Run: headless pygame with SDL's dummy video driver; simulated clock (each Clock.tick advances the game by its frame time, no real sleeping); random seed 0; keys injected as events and as key.get_pressed() state; no mouse input.
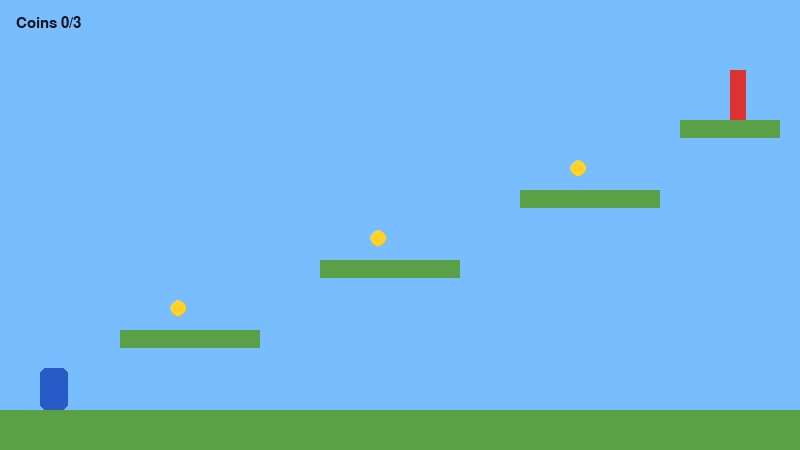
Frame 1 of 4 · flips 1–60 · no input
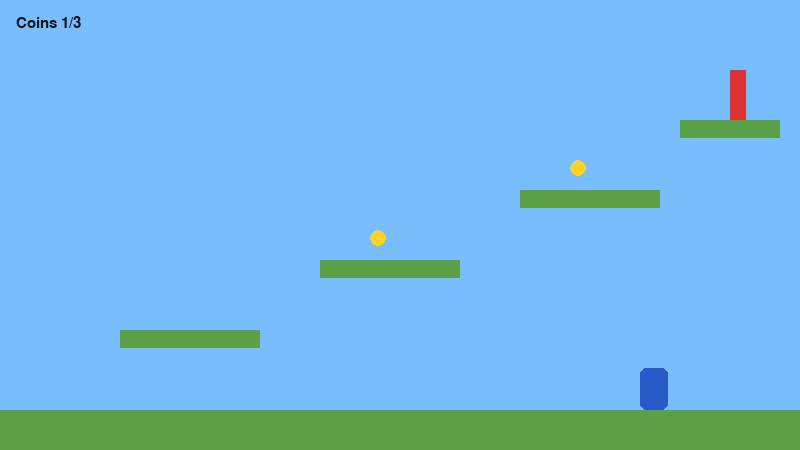
Frame 2 of 4 · flips 61–180 · tapped SPACE, RETURN · held RIGHT (→), D
Frame 3 of 4 · flips 181–300 · held DOWN (↓), S · screen unchanged from frame 2, image omitted
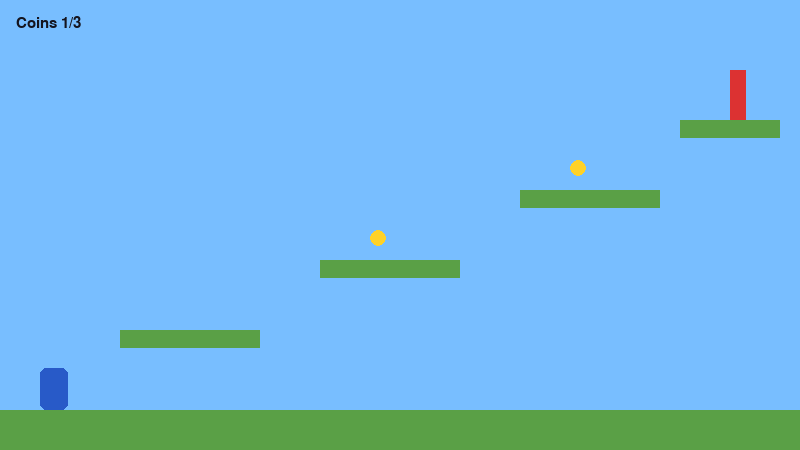
Frame 4 of 4 · flips 301–420 · held LEFT (←), A, UP (↑), W

The pygame program that drew these frames:

"""Mini platformer. Arrows move, Space jump, reach the flag."""

import pygame

WIDTH, HEIGHT = 800, 450
GRAVITY = 0.7
JUMP = -13


def main():
    pygame.init()
    screen = pygame.display.set_mode((WIDTH, HEIGHT))
    pygame.display.set_caption("Mini Platformer")
    clock = pygame.time.Clock()
    font = pygame.font.SysFont("consolas", 22)

    platforms = [
        pygame.Rect(0, 410, 800, 40),
        pygame.Rect(120, 330, 140, 18),
        pygame.Rect(320, 260, 140, 18),
        pygame.Rect(520, 190, 140, 18),
        pygame.Rect(680, 120, 100, 18),
    ]
    coins = [pygame.Rect(170, 300, 16, 16), pygame.Rect(370, 230, 16, 16), pygame.Rect(570, 160, 16, 16)]
    flag = pygame.Rect(730, 70, 16, 50)
    player = pygame.Rect(40, 360, 28, 42)
    vx = vy = 0
    score = 0
    won = False
    on_ground = True
    running = True

    while running:
        for event in pygame.event.get():
            if event.type == pygame.QUIT:
                running = False
            if event.type == pygame.KEYDOWN:
                if event.key == pygame.K_ESCAPE:
                    running = False
                if event.key == pygame.K_r:
                    player = pygame.Rect(40, 360, 28, 42)
                    coins = [
                        pygame.Rect(170, 300, 16, 16),
                        pygame.Rect(370, 230, 16, 16),
                        pygame.Rect(570, 160, 16, 16),
                    ]
                    vx = vy = score = 0
                    won = False
                if event.key == pygame.K_SPACE and on_ground:
                    vy = JUMP

        keys = pygame.key.get_pressed()
        vx = 0
        if not won:
            if keys[pygame.K_LEFT]:
                vx = -5
            if keys[pygame.K_RIGHT]:
                vx = 5
            vy += GRAVITY
            player.x += int(vx)
            player.x = max(0, min(WIDTH - player.w, player.x))
            dy = int(vy)
            if dy == 0 and vy > 0:
                dy = 1
            player.y += dy
            on_ground = False
            for plat in platforms:
                if player.colliderect(plat) and vy >= 0:
                    player.bottom = plat.top
                    vy = 0
                    on_ground = True
            if not on_ground and player.bottom > HEIGHT:
                player = pygame.Rect(40, 360, 28, 42)
                vy = 0
            for coin in coins[:]:
                if player.colliderect(coin):
                    coins.remove(coin)
                    score += 1
            if player.colliderect(flag):
                won = True

        screen.fill((120, 190, 255))
        for plat in platforms:
            pygame.draw.rect(screen, (90, 160, 70), plat)
        for coin in coins:
            pygame.draw.circle(screen, (255, 210, 40), coin.center, 8)
        pygame.draw.rect(screen, (220, 50, 50), flag)
        pygame.draw.rect(screen, (40, 90, 200), player, border_radius=6)
        msg = f"Coins {score}/3"
        if won:
            msg += "  Flag reached! R restart"
        screen.blit(font.render(msg, True, (20, 20, 30)), (16, 16))
        pygame.display.flip()
        clock.tick(60)

    pygame.quit()


if __name__ == "__main__":
    main()
